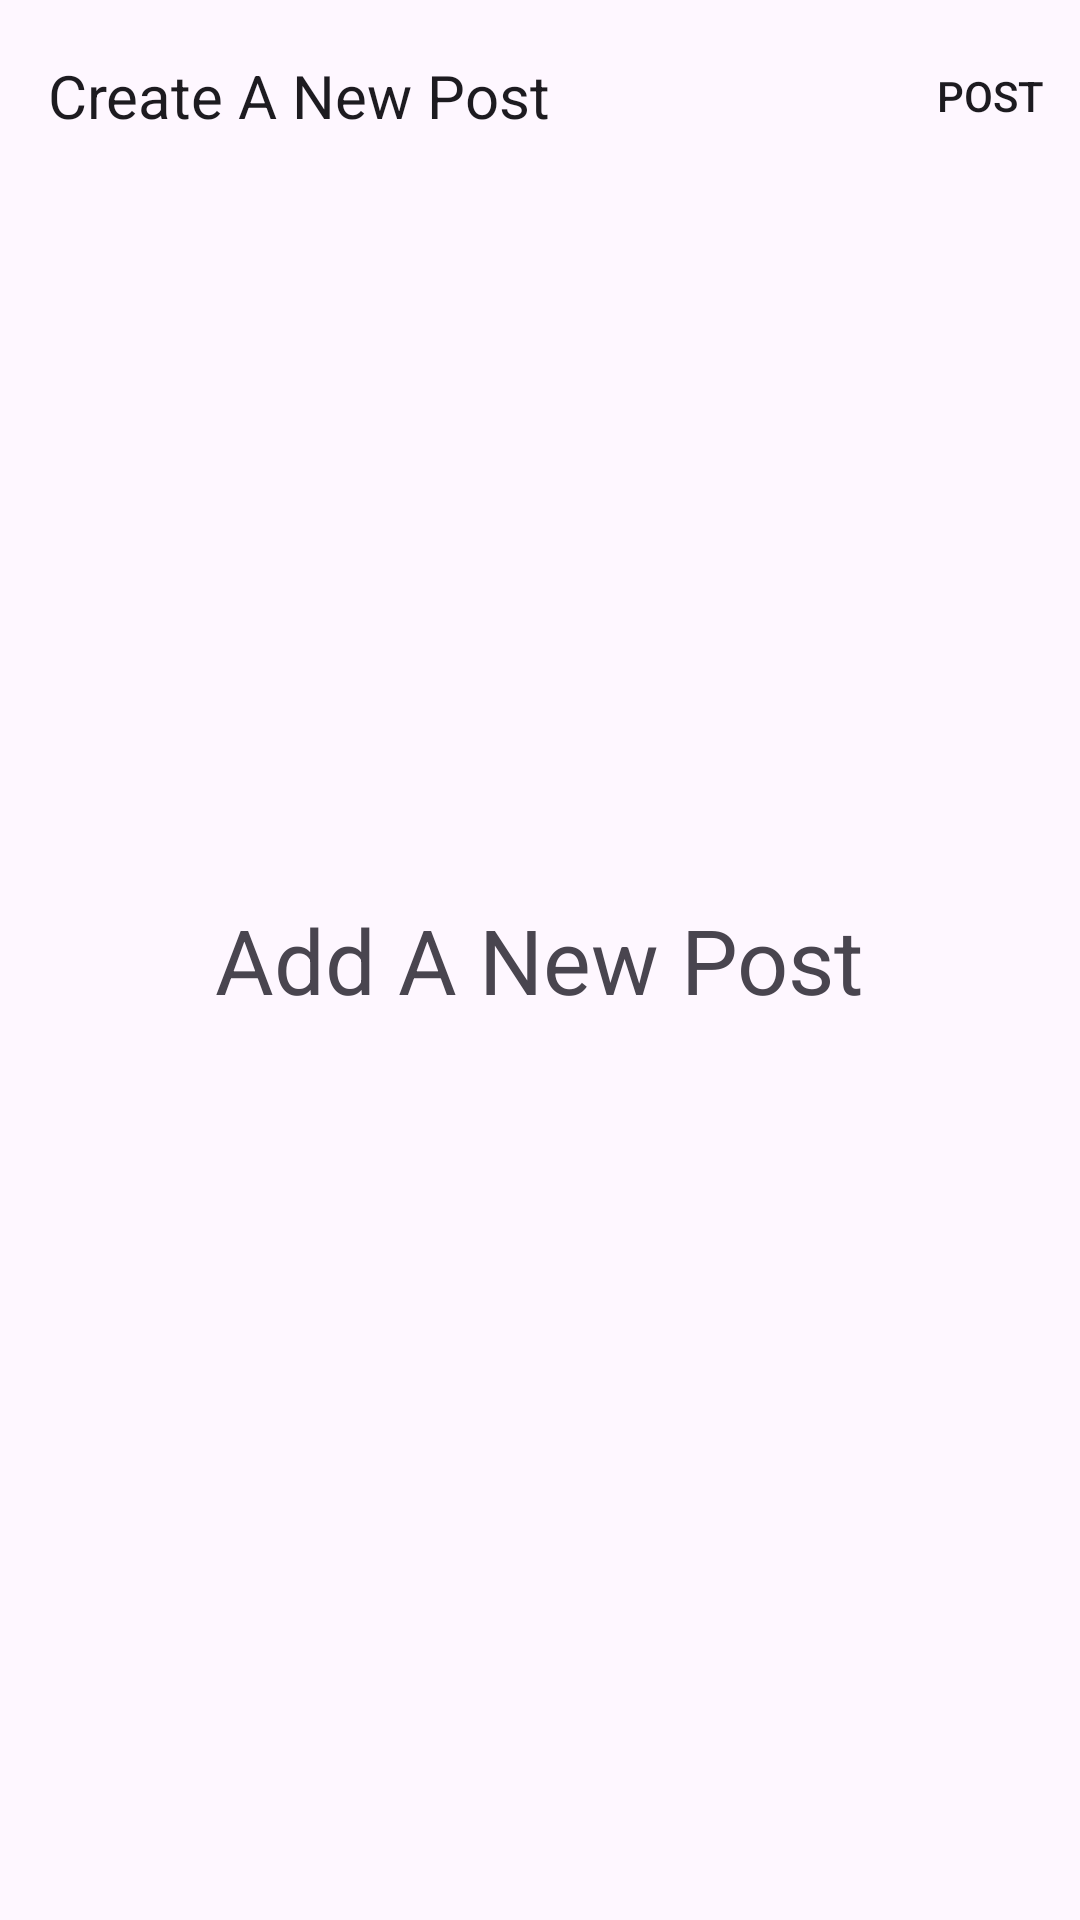

Write the Android layout XML for this screen, with the resource values it uses.
<!-- AndroidManifest.xml: application theme Theme.DevConnector -->
<!-- res/layout/fragment_add_post.xml -->
<?xml version="1.0" encoding="utf-8"?>
<RelativeLayout xmlns:android="http://schemas.android.com/apk/res/android"
    xmlns:tools="http://schemas.android.com/tools"
    android:layout_width="match_parent"
    android:layout_height="match_parent"
    tools:context=".AddPostFragment">

    
    <include
        layout="@layout/addpostfragmenttoolbar"
        />


    <TextView
        android:layout_centerInParent="true"
        android:textSize="30dp"
        android:layout_width="wrap_content"
        android:layout_height="wrap_content"
        android:text="Add A New Post" />

</RelativeLayout>
<!-- res/layout/addpostfragmenttoolbar.xml (included above) -->
<com.google.android.material.appbar.AppBarLayout xmlns:android="http://schemas.android.com/apk/res/android"
    xmlns:app="http://schemas.android.com/apk/res-auto"
    android:layout_width="match_parent"
    android:layout_height="wrap_content">

    <com.google.android.material.appbar.MaterialToolbar
        android:id="@+id/topAddPostBar"
        android:layout_width="match_parent"
        android:layout_height="?attr/actionBarSize"
        app:menu="@menu/add_post_nav"
        app:navigationIcon="@drawable/ic_back"
        app:title="Create A New Post" />

</com.google.android.material.appbar.AppBarLayout>
<!-- resources referenced by this layout -->
<resources>
  <style name="Theme.DevConnector" parent="Theme.Material3.DayNight.NoActionBar">
          
          <item name="colorPrimary">@color/purple_200</item>
          <item name="colorPrimaryVariant">#E3E2E2</item>
          <item name="colorOnPrimary">@color/white</item>
          
          <item name="colorSecondary">@color/teal_200</item>
          <item name="colorSecondaryVariant">@color/teal_700</item>
          <item name="colorOnSecondary">@color/black</item>
          
          <item name="android:statusBarColor" tools:targetApi="l">?attr/colorPrimaryVariant</item>
          
          <item name="toolbarStyle">@style/Widget.App.Toolbar</item>
          <item name="bottomNavigationStyle">@style/Widget.App.BottomNavigationView</item>
          <item name="textAppearanceBodyLarge">@style/TextAppearance.App.TitleLarge</item>
      </style>
  <color name="purple_200">#5BCDFF</color>
  <color name="white">#FFFFFFFF</color>
  <color name="teal_200">#FF03DAC5</color>
  <color name="teal_700">#FF018786</color>
  <color name="black">#FF000000</color>
  <style name="Widget.App.Toolbar" parent="Widget.Material3.Toolbar">
          <item name="titleTextAppearance">@style/TextAppearance.App.TitleLarge</item>
      </style>
  <style name="Widget.App.BottomNavigationView" parent="Widget.Material3.BottomNavigationView">
          <item name="materialThemeOverlay">@style/ThemeOverlay.App.BottomNavigationView</item>
          <item name="itemActiveIndicatorStyle">@style/ActiveIndication</item>
      </style>
  <style name="TextAppearance.App.TitleLarge" parent="TextAppearance.Material3.TitleLarge">
          <item name="fontFamily">@font/montserrat_extrabold</item>
  
          <item name="android:textSize">20dp</item>
  
      </style>
  <style name="ThemeOverlay.App.BottomNavigationView" parent="">
          <item name="fontFamily">@font/montserrat_semibold</item>
          <item name="itemActiveIndicatorStyle">@style/ActiveIndication</item>
  
  
  
  
  
  
  
      </style>
  <style name="ActiveIndication" parent="Widget.Material3.BottomNavigationView.ActiveIndicator">
          <item name="itemActiveIndicatorStyle">@color/black</item>
  
  
      </style>
</resources>
